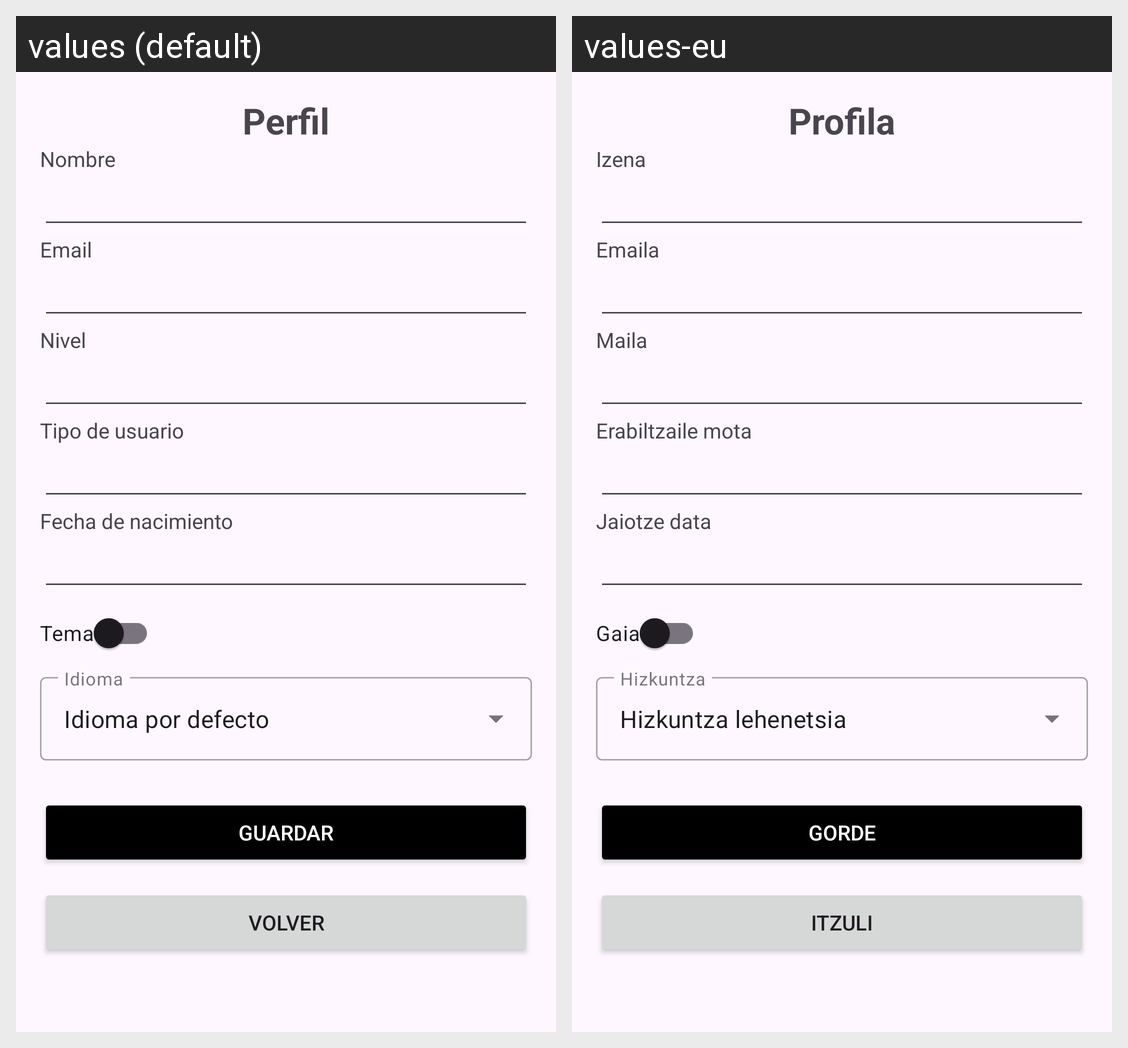

Here is an Android app screen in its default locale and in the app's own translations. Write out the translated-string differences for the strings that appear on this screen.
Android screen res/layout/activity_profile.xml rendered under 2 locales, left to right: values (default), values-eu. Device: Nexus 5 (rendered at 1080×1920; each locale shown at half size, 540×960, under a caption strip naming it); theme Theme.GymHub.
Strings drawn on this screen, with the default value and each locale's value (text and hints the layout hard-codes, and strings that could not be matched under every locale, appear in the picture but are not listed):

perfil
  values: Perfil
  values-eu: Profila

username
  values: Nombre
  values-eu: Izena

email
  values: Email
  values-eu: Emaila

nivel
  values: Nivel
  values-eu: Maila

role
  values: Tipo de usuario
  values-eu: Erabiltzaile mota

birthday
  values: Fecha de nacimiento
  values-eu: Jaiotze data

theme
  values: Tema
  values-eu: Gaia

default_language
  values: Idioma por defecto
  values-eu: Hizkuntza lehenetsia

save
  values: Guardar
  values-eu: Gorde

volver
  values: Volver
  values-eu: Itzuli
